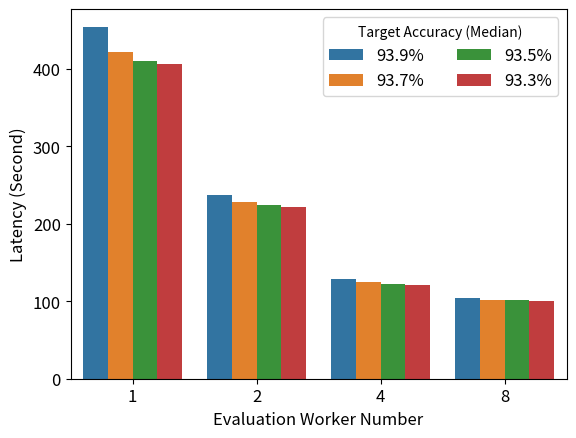

Write Python code to recreate this figure. (Note: this script raises an exception after producing the figure.)
import random

import pandas as pd
from matplotlib import pyplot as plt
import numpy as np
import seaborn as sns


def axhlines(ys, ax=None, lims=None, **plot_kwargs):
    """
    Draw horizontal lines across plot
    :param ys: A scalar, list, or 1D array of vertical offsets
    :param ax: The axis (or none to use gca)
    :param lims: Optionally the (xmin, xmax) of the lines
    :param plot_kwargs: Keyword arguments to be passed to plot
    :return: The plot object corresponding to the lines.
    """
    if ax is None:
        ax = plt.gca()
    ys = np.array((ys,) if np.isscalar(ys) else ys, copy=False)
    if lims is None:
        lims = ax.get_xlim()
    y_points = np.repeat(ys[:, None], repeats=3, axis=1).flatten()
    x_points = np.repeat(np.array(lims + (np.nan,))[None, :], repeats=len(ys), axis=0).flatten()
    plot = ax.plot(x_points, y_points, scalex=False, **plot_kwargs)
    return plot


def axvlines(xs, ax=None, lims=None, **plot_kwargs):
    """
    Draw vertical lines on plot
    :param xs: A scalar, list, or 1D array of horizontal offsets
    :param ax: The axis (or none to use gca)
    :param lims: Optionally the (ymin, ymax) of the lines
    :param plot_kwargs: Keyword arguments to be passed to plot
    :return: The plot object corresponding to the lines.
    """
    if ax is None:
        ax = plt.gca()
    xs = np.array((xs,) if np.isscalar(xs) else xs, copy=False)
    if lims is None:
        lims = ax.get_ylim()
    x_points = np.repeat(xs[:, None], repeats=3, axis=1).flatten()
    y_points = np.repeat(np.array(lims + (np.nan,))[None, :], repeats=len(xs), axis=0).flatten()
    plot = ax.plot(x_points, y_points, scaley=False, **plot_kwargs)
    return plot


# this is copy from output of the analysis

# acc93 = {'exp': [1, 1, 1, 1, 2, 2, 2, 2, 4, 4, 4, 4, 8, 8, 8, 8],
#                    'proportion_correct': [31.193400000000008, 21.575200000000002, 9.755949999999999, 3.46305,
#                                           13.752467513084412, 7.999394178390503, 4.321032762527466,
#                                           1.0654858350753784, 6.903656721115112, 4.381666660308838,
#                                           2.1188342571258545, 0.6086969375610352, 3.5860791206359863,
#                                           2.175765633583069, 1.1239056587219238, 0.3262406587600708],
#                    'guesses_correct': ['938%', '937%', '935%', '93%', '938%', '937%', '935%', '93%', '938%', '937%',
#                                        '935%', '93%', '938%', '937%', '935%', '93%'],
#                    'hdi_low': [14.70375, 7.386100000000001, 4.794175, 1.55205, 4.663397014141083,
#                                2.9068281650543213, 1.774407982826233, 0.42068755626678467, 2.6277499198913574,
#                                1.65334153175354, 0.9398710131645203, 0.29436057806015015, 1.2839480638504028,
#                                0.8872676491737366, 0.437492311000824, 0.13966745138168335],
#                    'hdi_high': [71.05445000000002, 42.6226, 24.763475, 5.938025000000001, 31.932662189006805,
#                                 20.533578991889954, 9.59656035900116, 2.0809688568115234, 15.392153024673462,
#                                 9.945093512535095, 4.487203776836395, 1.2296023964881897, 10.350419402122498,
#                                 5.0512747168540955, 2.5695343017578125, 0.6622956991195679]}

acc933 = {'exp': [1, 1, 1, 1, 2, 2, 2, 2, 4, 4, 4, 4, 8, 8, 8, 8],
          'proportion_correct': [54.443550000000016, 21.575200000000002, 9.755949999999999, 5.964, 16.82153606414795,
                                 7.999394178390503, 4.321032762527466, 2.0818172693252563, 8.885097980499268,
                                 4.381666660308838, 2.1188342571258545, 1.1198867559432983, 4.586878299713135,
                                 2.175765633583069, 1.1239056587219238, 0.6449719667434692],
          'guesses_correct': ['93.9%', '93.7%', '93.5%', '93.3%', '93.9%', '93.7%', '93.5%', '93.3%', '93.9%', '93.7%',
                              '93.5%', '93.3%', '93.9%', '93.7%', '93.5%', '93.3%'],
          'hdi_low': [26.496975, 7.386100000000001, 4.794175, 2.4427000000000003, 5.850116014480591, 2.9068281650543213,
                      1.774407982826233, 0.9475564956665039, 3.3005077838897705, 1.65334153175354, 0.9398710131645203,
                      0.5112354159355164, 1.5690135955810547, 0.8872676491737366, 0.437492311000824,
                      0.2754362225532532],
          'hdi_high': [152.43772500000009, 42.6226, 24.763475, 12.4699, 38.50583839416504, 20.533578991889954,
                       9.59656035900116, 4.4808825850486755, 18.40418028831482, 9.945093512535095, 4.487203776836395,
                       2.293432354927063, 13.486611366271973, 5.0512747168540955, 2.5695343017578125,
                       1.244351089000702]}

# update with p2 time

for i in range(len(acc933["proportion_correct"])):
    if acc933["exp"][i] == 1:
        # p2_time = random.randint(400, 500)
        p2_time_w1 = 400
        acc933["proportion_correct"][i] += p2_time_w1
        acc933["hdi_low"][i] += p2_time_w1
        acc933["hdi_high"][i] += p2_time_w1

    if acc933["exp"][i] == 2:
        # p2_time = random.randint(400, 500)
        p2_time_w2 = 220
        acc933["proportion_correct"][i] += p2_time_w2
        acc933["hdi_low"][i] += p2_time_w2
        acc933["hdi_high"][i] += p2_time_w2

    if acc933["exp"][i] == 4:
        # p2_time = random.randint(400, 500)
        p2_time_w4 = 120
        p2_time_w8 = 100
        acc933["proportion_correct"][i] += p2_time_w4
        acc933["hdi_low"][i] += p2_time_w4
        acc933["hdi_high"][i] += p2_time_w4

    if acc933["exp"][i] == 8:
        # p2_time = random.randint(400, 500)
        p2_time_w8 = 100
        acc933["proportion_correct"][i] += p2_time_w8
        acc933["hdi_low"][i] += p2_time_w8
        acc933["hdi_high"][i] += p2_time_w8

df = pd.DataFrame(acc933)
f, allaxs = plt.subplots(1, 1)

x_col = 'exp'
y_col = 'proportion_correct'
hue_col = 'guesses_correct'
low_col = 'hdi_low'
high_col = 'hdi_high'
plot = sns.barplot(x=x_col, y=y_col, hue=hue_col, data=df)

frontsizeall = 12

# plt.ylim([0, 60])

plt.yticks(fontsize=frontsizeall)
plt.xticks(fontsize=frontsizeall)
plt.xlabel('Evaluation Worker Number', fontsize=frontsizeall)
plt.ylabel('Latency (Second)', fontsize=frontsizeall)
plt.legend(title='Target Accuracy (Median)',
           loc='upper right', ncol=2, fontsize=frontsizeall)

lims_x = list(map(lambda x, y: (x, y), df[low_col].to_list(), df[high_col].to_list()))

xss_base = -0.3
xss = []  # position of each line
for i in range(0, len(lims_x)):
    xss.append(xss_base)
    if i >= 1 and (i + 1) % 4 == 0:
        xss_base += 0.4
    else:
        xss_base += 0.2

yss = [i for sub in lims_x for i in sub]

lims_y = []
for ele in xss:
    y_ele = (ele - 0.05, ele + 0.05)
    lims_y.append(y_ele)  # upper line
    lims_y.append(y_ele)  # lower line

for xs, lim in zip(xss, lims_x):
    plot = axvlines(xs, lims=lim, color='black')
for yx, lim in zip(yss, lims_y):
    plot = axhlines(yx, lims=lim, color='black')

plt.grid()
plt.tight_layout()

plt.show()
# f.savefig("latency.pdf", bbox_inches='tight')
